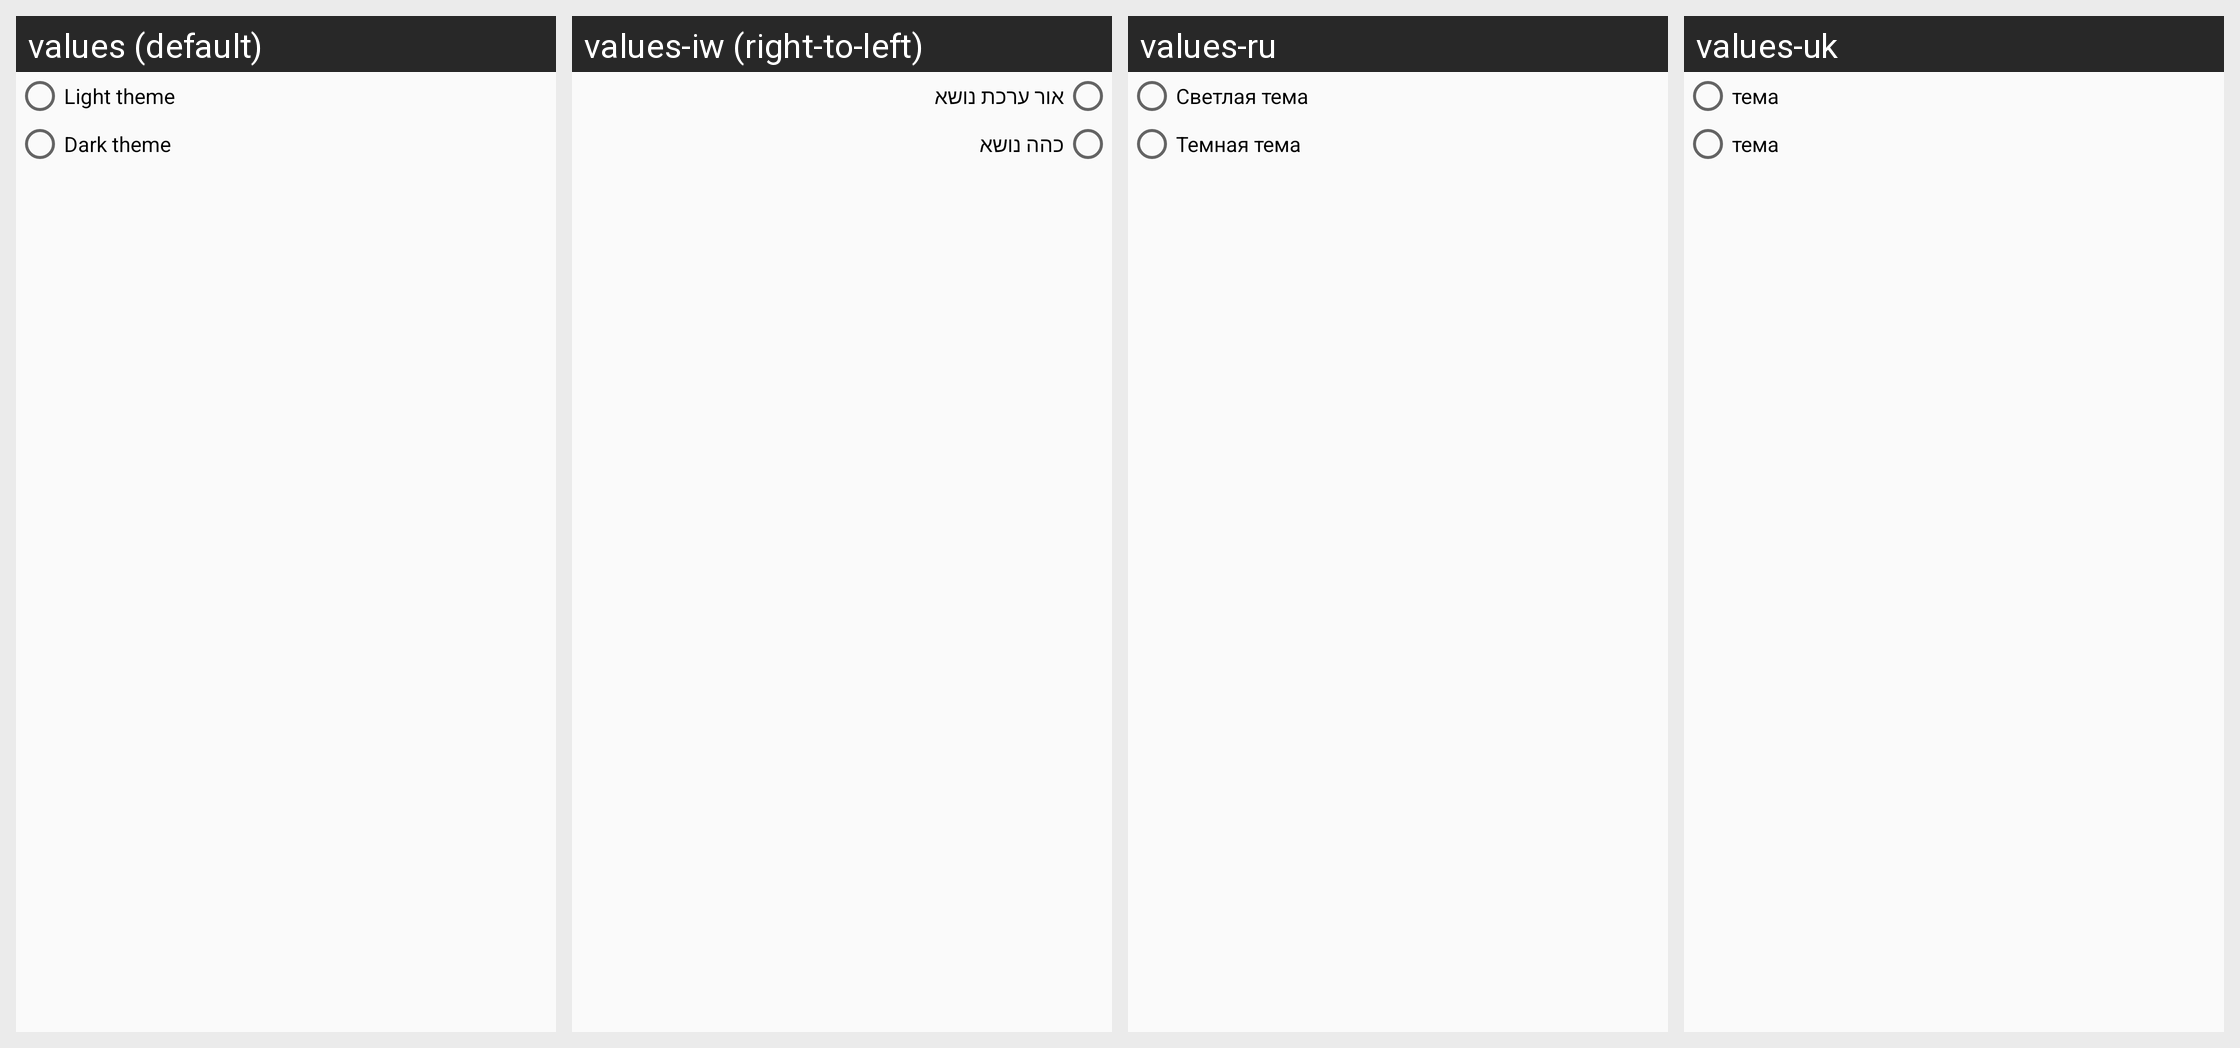

The same Android screen rendered under several of its app's locales, left to right. List the strings drawn on it with the default value and each locale's translation.
Android screen res/layout/choose_theme_group.xml rendered under 4 locales, left to right: values (default), values-iw (right-to-left), values-ru, values-uk. Device: Nexus 5 (rendered at 1080×1920; each locale shown at half size, 540×960, under a caption strip naming it); theme AppTheme.
Strings drawn on this screen, with the default value and each locale's value (text and hints the layout hard-codes appear in the picture but are not listed):

light_theme_string
  values: Light theme
  values-iw: אור ערכת נושא
  values-ru: Светлая тема
  values-uk: тема

dark_theme_string
  values: Dark theme
  values-iw: כהה נושא
  values-ru: Темная тема
  values-uk: тема
